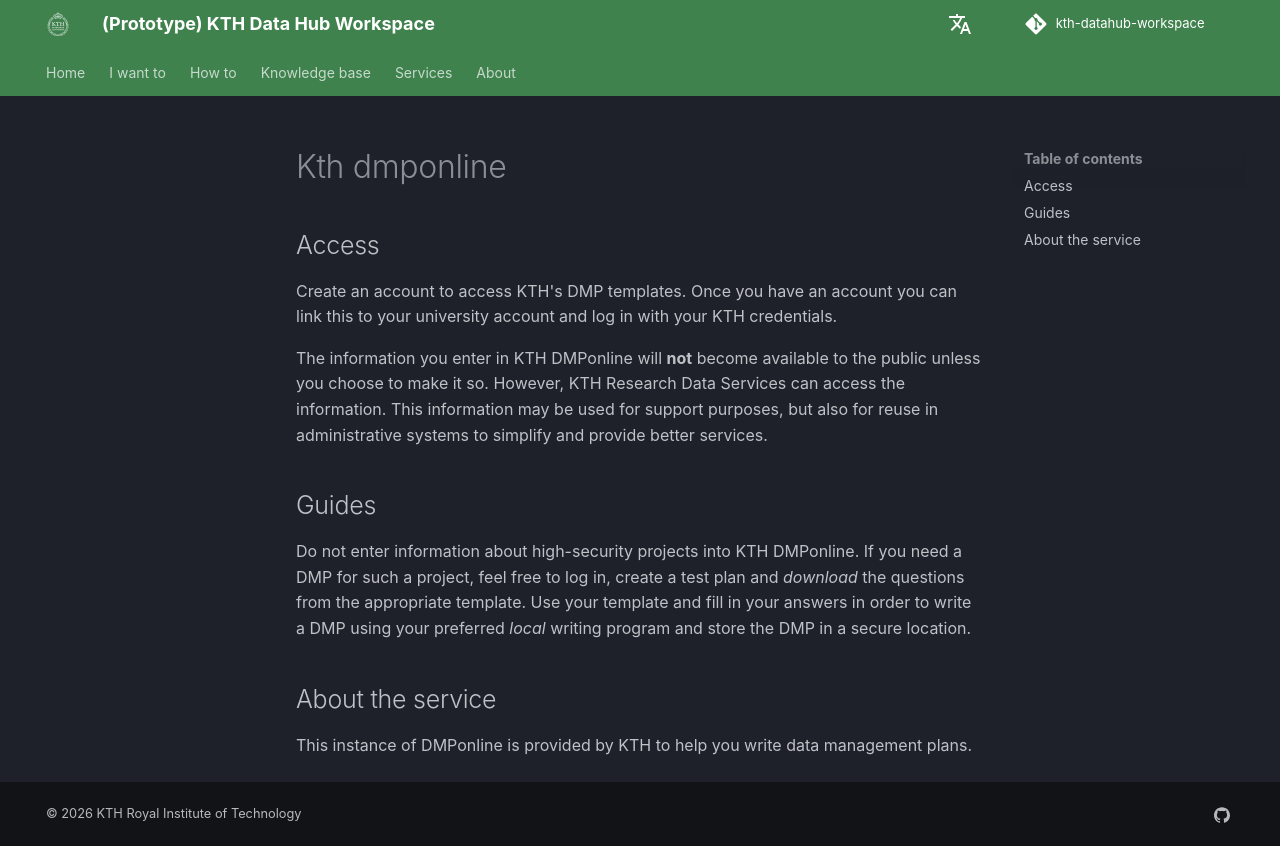

repository: KTH-Library/kth-datahub-workspace · page: services/tools/kth-dmponline/index.html · generator: mkdocs

---
name: DMPonline
# jag tycker den liknar DCC's logga
icon: material/layers-triple
provider: KTH Library & IT
group: RDM
type: service
# I'm very uncertain about what data: should say in this case
data: Work material
tags:
  - FAIR
location: Sweden
summary: >
  DMPonline is a user-friendly, web-based tool designed to empower researchers in
  developing data management and sharing plans. It provides funder templates
  and best practice guidelines, and comes with support from KTH Research Data.
link: https://dmp.kth.se
link_requires_login: true
rating:
  legal:
    status: green
    note: >
      Provided through KTH.
  ip: green
  security:
    status: green
    note: >
      Authentication via KTH SSO.
  cost:
    status: green
    note: Included as part of centrally funded services.
  support:
    status: green
    note: Supported by Research Data (KTH Library).
---


## Access

Create an account to access KTH's DMP templates.
Once you have an account you can link this to your university account and log in
with your KTH credentials.

The information you enter in KTH DMPonline will **not** become available to the public
unless you choose to make it so. However, KTH Research Data Services can access
the information. This information may be used for support purposes, but also for reuse
in administrative systems to simplify and provide better services.


## Guides

Do not enter information about high-security projects into KTH DMPonline.
If you need a DMP for such a project, feel free to log in, create a test plan and
*download* the questions from the appropriate template. Use your template and fill
in your answers in order to write a DMP using your preferred *local* writing program
and store the DMP in a secure location.


## About the service

This instance of DMPonline is provided by KTH to help you write data management plans.
